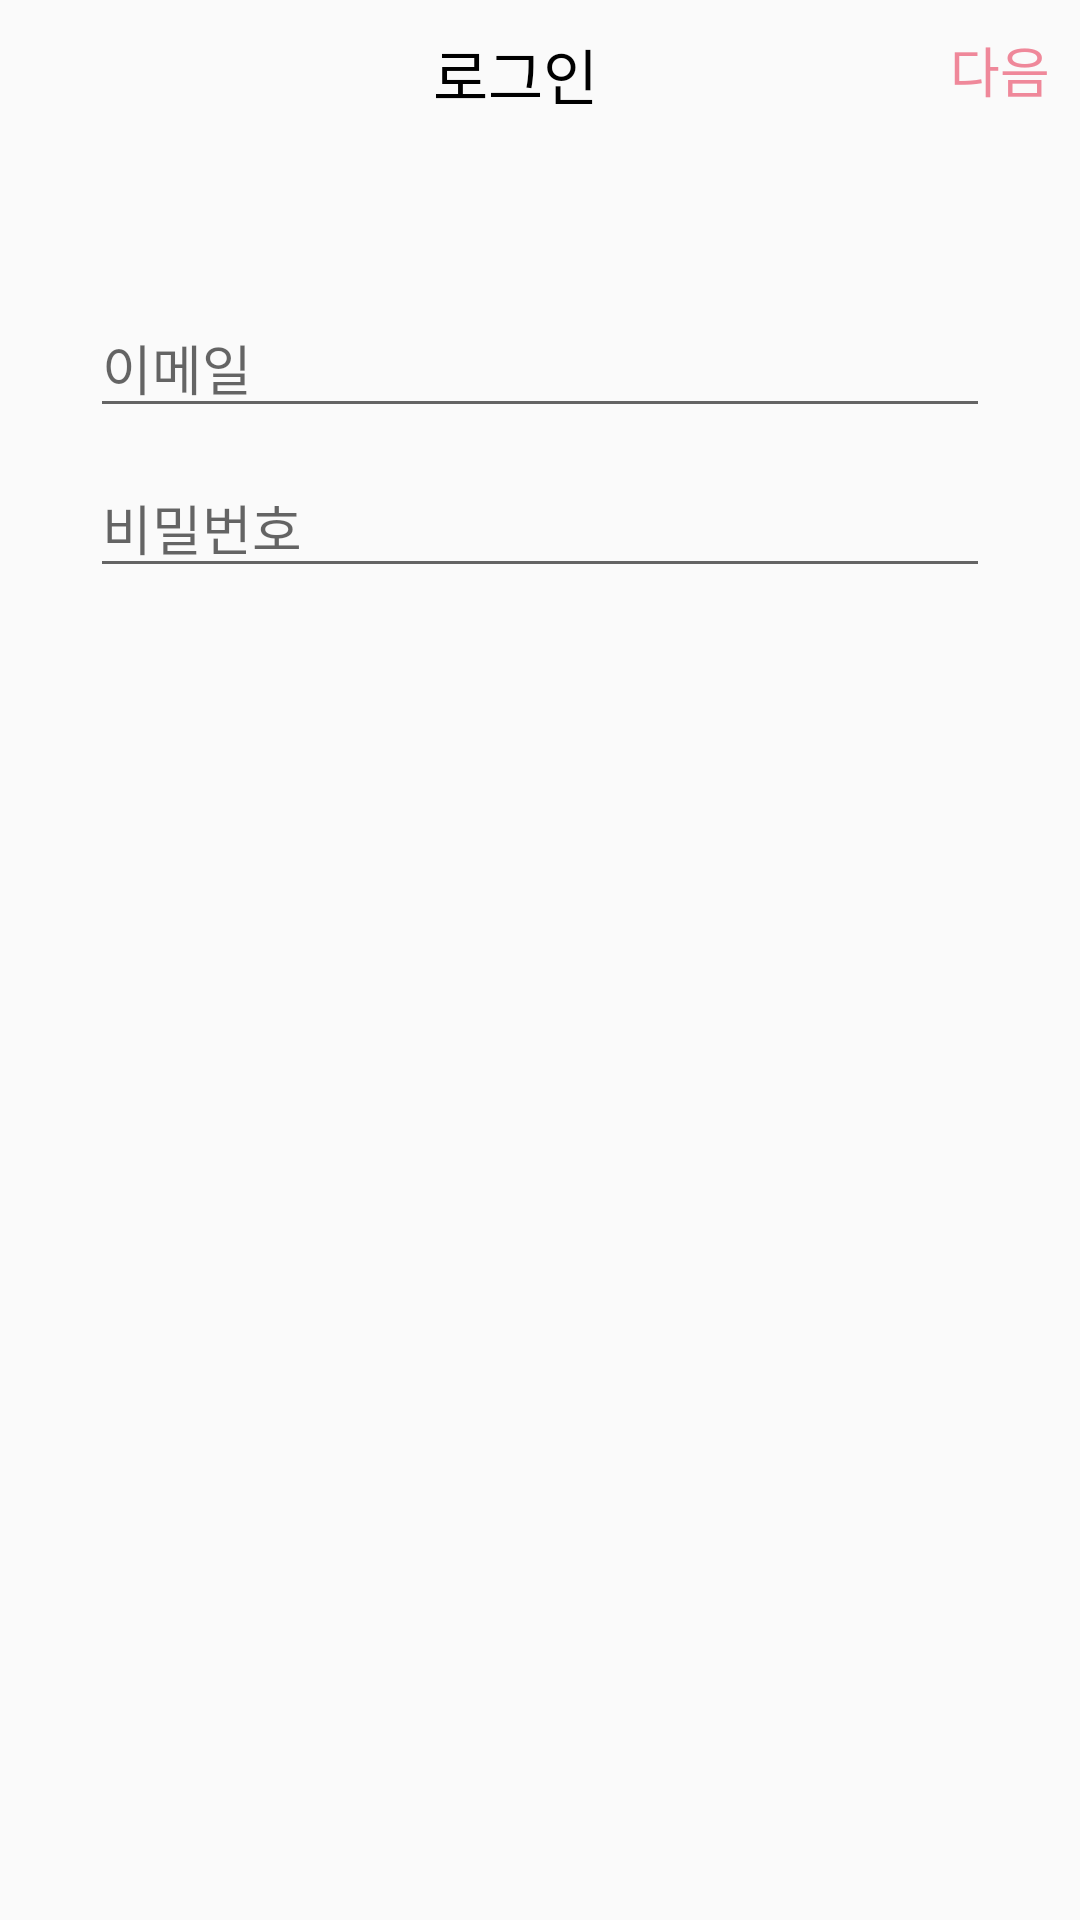

Reconstruct the res/layout file that produces this screen, plus the resources it refers to.
<!-- AndroidManifest.xml: application theme AppTheme.NoActionBar -->
<!-- res/layout/activity_sign_in.xml -->
<?xml version="1.0" encoding="utf-8"?>
<androidx.constraintlayout.widget.ConstraintLayout xmlns:android="http://schemas.android.com/apk/res/android"
    xmlns:app="http://schemas.android.com/apk/res-auto"
    xmlns:tools="http://schemas.android.com/tools"
    android:layout_width="match_parent"
    android:layout_height="match_parent"
    tools:context=".login.SignInActivity">

    <ImageView
        android:id="@+id/signIn_exit"
        android:layout_width="30dp"
        android:layout_height="30dp"
        android:layout_marginStart="10dp"
        android:layout_marginTop="10dp"
        app:layout_constraintStart_toStartOf="parent"
        app:layout_constraintTop_toTopOf="parent"
        app:srcCompat="@drawable/icon_exit"/>

    <TextView
        android:id="@+id/textView"
        android:layout_width="wrap_content"
        android:layout_height="wrap_content"
        android:layout_marginStart="130dp"
        android:layout_marginTop="10dp"
        android:layout_marginEnd="143dp"
        android:text="로그인"
        android:textColor="#000000"
        android:textSize="20dp"
        app:layout_constraintEnd_toStartOf="@+id/signIn_nextTV"
        app:layout_constraintStart_toEndOf="@+id/signIn_exit"
        app:layout_constraintTop_toTopOf="parent" />

    <TextView
        android:id="@+id/signIn_nextTV"
        android:layout_width="wrap_content"
        android:layout_height="wrap_content"
        android:layout_marginTop="10dp"
        android:layout_marginEnd="10dp"
        android:text="다음"
        android:textSize="18dp"
        android:textColor="#ef889a"
        app:layout_constraintEnd_toEndOf="parent"
        app:layout_constraintTop_toTopOf="parent" />

    <EditText
        android:id="@+id/signIn_emailET"
        android:layout_width="300dp"
        android:layout_height="wrap_content"
        android:layout_marginStart="40dp"
        android:layout_marginTop="60dp"
        android:layout_marginEnd="40dp"
        android:ems="10"
        android:hint="이메일"
        android:inputType="textWebEmailAddress"
        android:textColor="#000000"
        app:layout_constraintEnd_toEndOf="parent"
        app:layout_constraintStart_toStartOf="parent"
        app:layout_constraintTop_toBottomOf="@+id/textView" />

    <EditText
        android:id="@+id/signIn_passwordET"
        android:layout_width="300dp"
        android:layout_height="wrap_content"
        android:layout_marginTop="10dp"
        android:ems="10"
        android:hint="비밀번호"
        android:inputType="textPassword"
        android:textColor="#000000"
        app:layout_constraintEnd_toEndOf="@+id/signIn_emailET"
        app:layout_constraintStart_toStartOf="@+id/signIn_emailET"
        app:layout_constraintTop_toBottomOf="@+id/signIn_emailET" />
</androidx.constraintlayout.widget.ConstraintLayout>
<!-- resources referenced by this layout -->
<resources>
  <style name="AppTheme.NoActionBar">
          <item name="windowActionBar">false</item>
          <item name="windowNoTitle">true</item>
          <item name="android:datePickerStyle">@style/PickerDialog</item>
      </style>
  <style name="PickerDialog" parent="Theme.AppCompat.Light.Dialog.Alert">
          <item name="colorAccent">@color/colorAccent</item>
      </style>
  <color name="colorAccent">#ef889a</color>
</resources>
